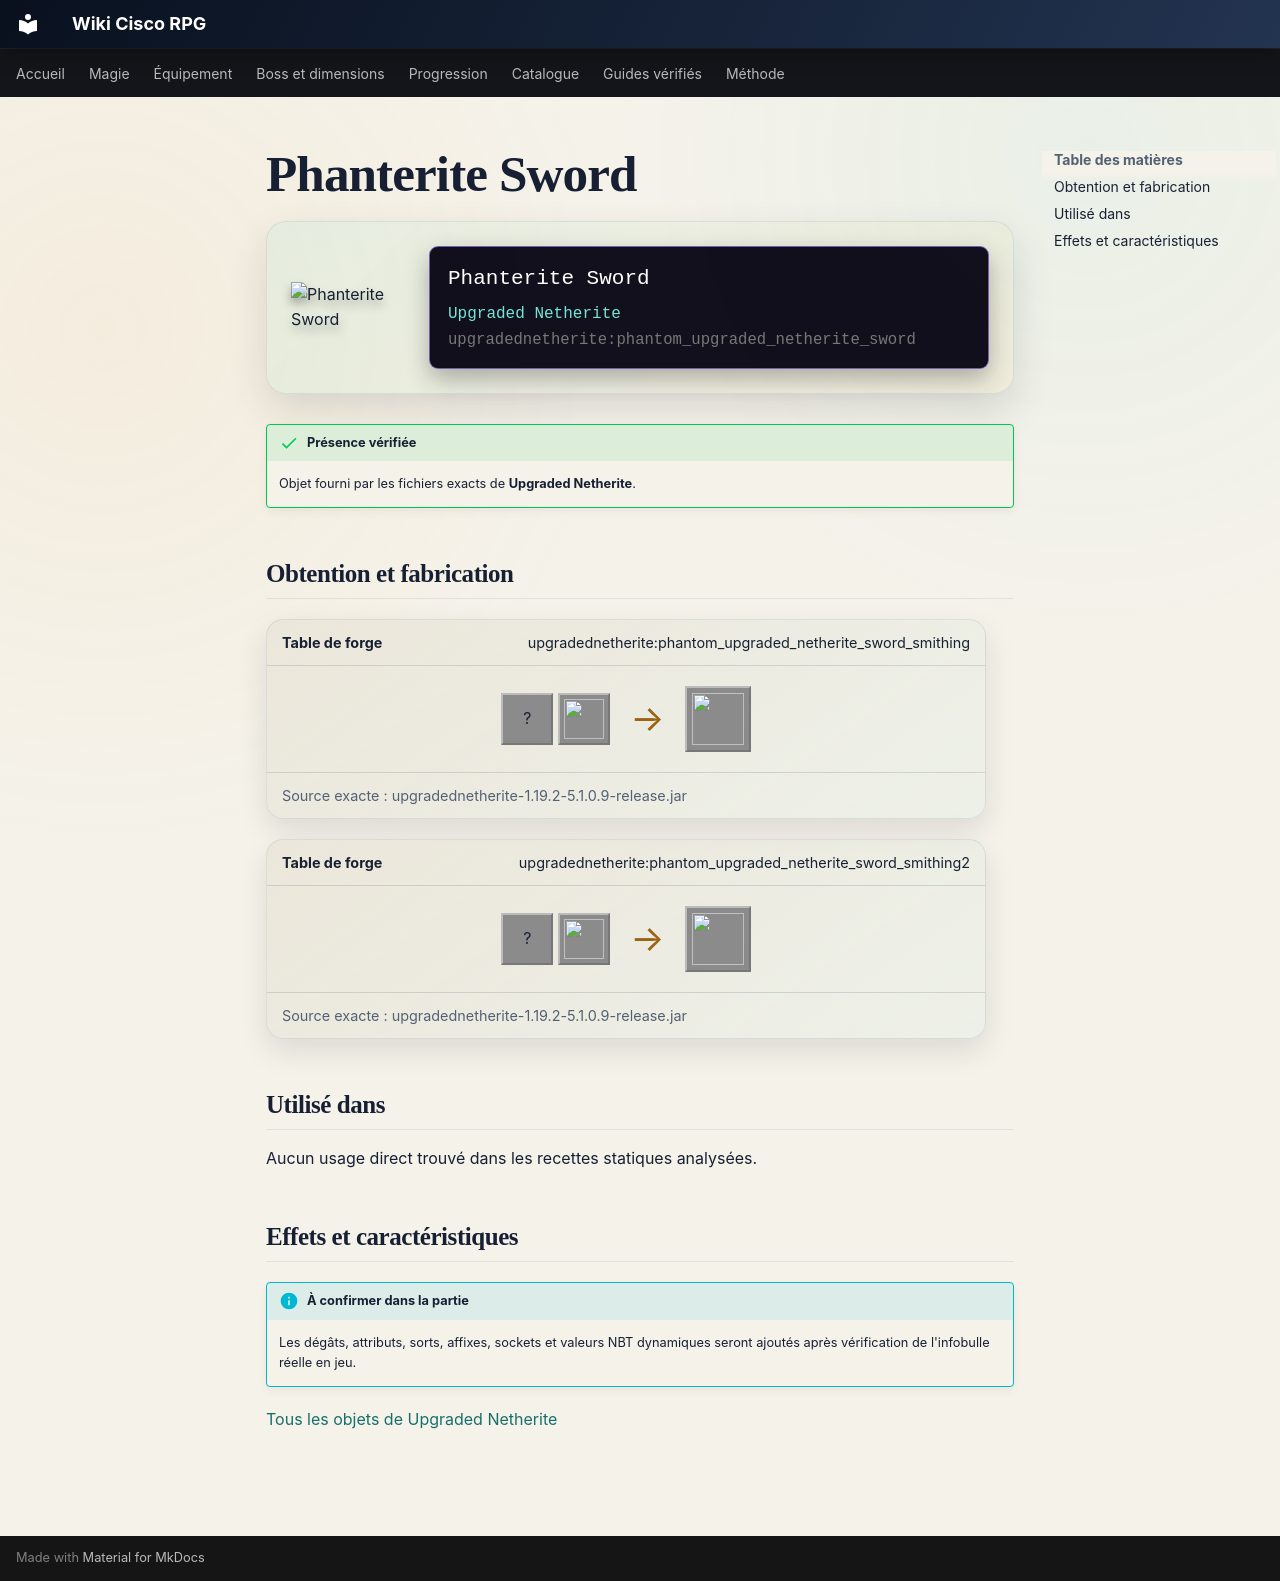

repository: Kloups-Dev/wiki-cisco-rpg · page: catalogue/objets/upgradednetherite/phantom_upgraded_netherite_sword/index.html · generator: mkdocs

# Phanterite Sword

<div class="mc-item-showcase">
<img class="mc-item-icon" src="../../../../assets/generated/items/upgradednetherite/phantom_upgraded_netherite_sword.png" alt="Phanterite Sword">
<div class="mc-tooltip-card">
<div class="mc-tooltip-card__name">Phanterite Sword</div>
<div class="mc-tooltip-card__mod">Upgraded Netherite</div>
<div class="mc-tooltip-card__id">upgradednetherite:phantom_upgraded_netherite_sword</div>
</div>
</div>

!!! success "Présence vérifiée"
    Objet fourni par les fichiers exacts de **Upgraded Netherite**.

## Obtention et fabrication

<div class="jei-recipe"><div class="jei-recipe__head"><strong>Table de forge</strong><span>upgradednetherite:phantom_upgraded_netherite_sword_smithing</span></div><div class="jei-recipe__body"><div class="jei-inputs"><span class="jei-slot" title="Diamond Sword (minecraft:diamond_sword)">?</span><a class="jei-slot" href="../../../../catalogue/objets/upgradednetherite/phantom_upgraded_netherite_ingot/" title="Phanterite Ingot (upgradednetherite:phantom_upgraded_netherite_ingot)"><img src="../../../../assets/generated/items/upgradednetherite/phantom_upgraded_netherite_ingot.png" alt="" loading="lazy"></a></div><span class="jei-arrow">→</span><span class="jei-slot jei-slot--result"><img src="../../../../assets/generated/items/upgradednetherite/phantom_upgraded_netherite_sword.png" alt=""></span></div><div class="jei-recipe__source">Source exacte : upgradednetherite-1.19.2-5.1.0.9-release.jar</div></div>
<div class="jei-recipe"><div class="jei-recipe__head"><strong>Table de forge</strong><span>upgradednetherite:phantom_upgraded_netherite_sword_smithing2</span></div><div class="jei-recipe__body"><div class="jei-inputs"><span class="jei-slot" title="Netherite Sword (minecraft:netherite_sword)">?</span><a class="jei-slot" href="../../../../catalogue/objets/upgradednetherite/phantom_essence/" title="Phanterite Essence (upgradednetherite:phantom_essence)"><img src="../../../../assets/generated/items/upgradednetherite/phantom_essence.png" alt="" loading="lazy"></a></div><span class="jei-arrow">→</span><span class="jei-slot jei-slot--result"><img src="../../../../assets/generated/items/upgradednetherite/phantom_upgraded_netherite_sword.png" alt=""></span></div><div class="jei-recipe__source">Source exacte : upgradednetherite-1.19.2-5.1.0.9-release.jar</div></div>

## Utilisé dans

Aucun usage direct trouvé dans les recettes statiques analysées.

## Effets et caractéristiques

!!! info "À confirmer dans la partie"
    Les dégâts, attributs, sorts, affixes, sockets et valeurs NBT dynamiques seront ajoutés après vérification de l'infobulle réelle en jeu.

[Tous les objets de Upgraded Netherite](../../../contenu/upgraded-netherite.md)
